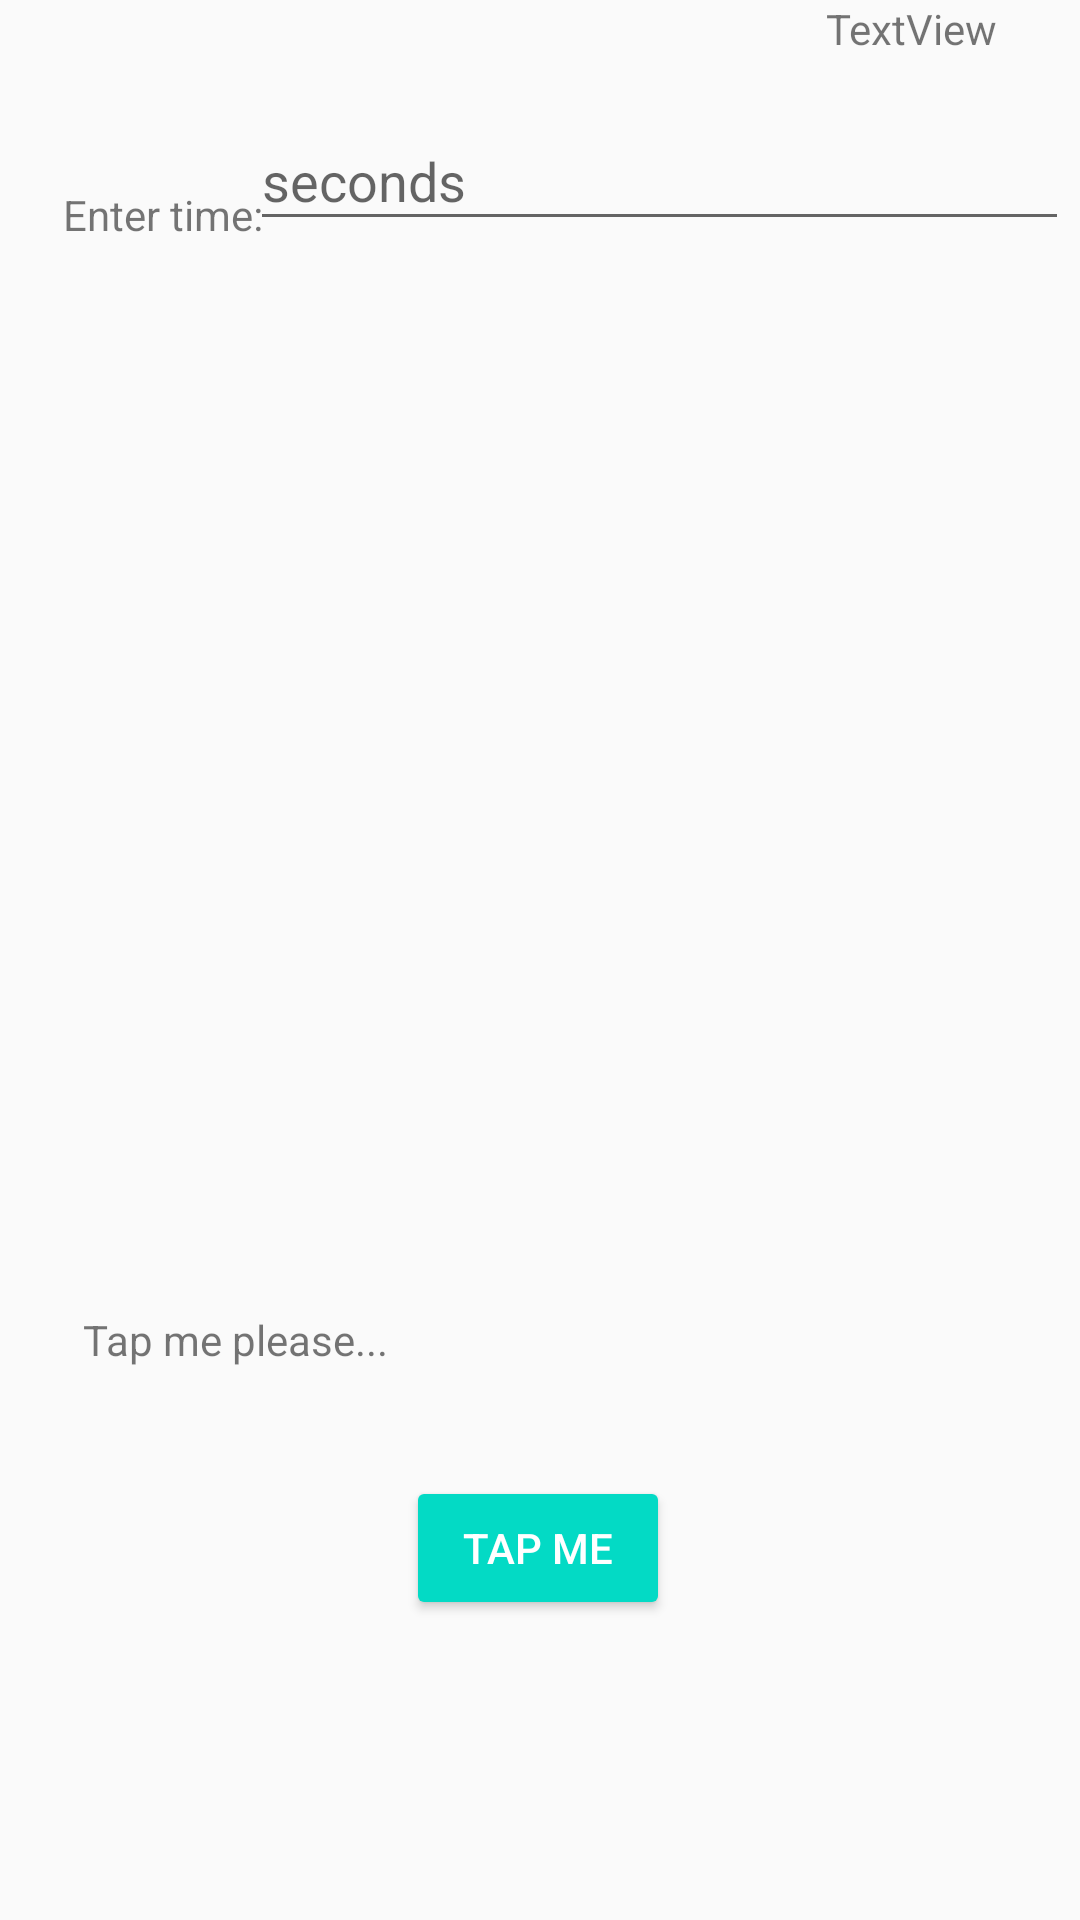

Reconstruct the res/layout file that produces this screen, plus the resources it refers to.
<!-- AndroidManifest.xml: application theme AppTheme -->
<!-- res/layout/content_main.xml -->
<?xml version="1.0" encoding="utf-8"?>

<android.support.constraint.ConstraintLayout xmlns:android="http://schemas.android.com/apk/res/android"
    xmlns:app="http://schemas.android.com/apk/res-auto"
    xmlns:tools="http://schemas.android.com/tools"
    android:layout_width="match_parent"
    android:layout_height="match_parent"
    app:layout_behavior="@string/appbar_scrolling_view_behavior"
    tools:context=".MainActivity"
    tools:showIn="@layout/activity_main">

    <TextView
        android:id="@+id/timeDelay"
        android:layout_width="wrap_content"
        android:layout_height="wrap_content"
        android:layout_marginStart="21dp"
        android:text="@string/delayTime"
        app:layout_constraintBottom_toBottomOf="parent"
        app:layout_constraintStart_toStartOf="parent"
        app:layout_constraintTop_toTopOf="parent"
        app:layout_constraintVertical_bias="0.1"
        tools:text="@string/DelayTime" />

    <Button
        android:id="@+id/startButton"
        style="@style/Widget.AppCompat.Button.Colored"
        android:layout_width="wrap_content"
        android:layout_height="wrap_content"
        android:layout_marginStart="8dp"
        android:layout_marginEnd="8dp"
        android:layout_marginBottom="100dp"
        android:text="@string/StartButton"
        android:onClick="displayTime"
        app:layout_constraintBottom_toBottomOf="parent"
        app:layout_constraintEnd_toEndOf="parent"
        app:layout_constraintHorizontal_bias="0.498"
        app:layout_constraintStart_toStartOf="parent" />

    <TextView
        android:id="@+id/displaySeconds"
        android:layout_width="wrap_content"
        android:layout_height="0dp"
        android:layout_marginStart="8dp"
        android:layout_marginEnd="8dp"
        android:layout_marginBottom="36dp"
        android:text="Tap me please... "
        app:layout_constraintBottom_toTopOf="@+id/startButton"
        app:layout_constraintEnd_toStartOf="@+id/displayAfterTap"
        app:layout_constraintStart_toStartOf="parent" />

    <android.support.design.widget.TextInputLayout
        android:id="@+id/textInputLayout2"
        android:layout_width="273dp"
        android:layout_height="wrap_content"
        android:layout_marginStart="15dp"
        android:layout_marginTop="28dp"
        android:layout_marginEnd="8dp"
        app:layout_constraintEnd_toEndOf="parent"
        app:layout_constraintHorizontal_bias="0.829"
        app:layout_constraintStart_toEndOf="@+id/timeDelay"
        app:layout_constraintTop_toTopOf="parent">

        <android.support.design.widget.TextInputEditText
            android:id="@+id/timeInput"
            android:layout_width="match_parent"
            android:layout_height="wrap_content"
            android:hint="@string/timeInput" />
    </android.support.design.widget.TextInputLayout>

    <TextView
        android:id="@+id/displayAfterTap"
        android:layout_width="wrap_content"
        android:layout_height="wrap_content"
        android:layout_marginStart="115dp"
        android:layout_marginEnd="8dp"
        android:text="TextView"
        app:layout_constraintEnd_toEndOf="parent"
        app:layout_constraintStart_toEndOf="@+id/displaySeconds"
        tools:layout_editor_absoluteY="472dp" />

</android.support.constraint.ConstraintLayout>
<!-- res/layout/activity_main.xml (included above) -->
<?xml version="1.0" encoding="utf-8"?>

<android.support.design.widget.CoordinatorLayout xmlns:android="http://schemas.android.com/apk/res/android"
    xmlns:app="http://schemas.android.com/apk/res-auto"
    xmlns:tools="http://schemas.android.com/tools"
    android:layout_width="match_parent"
    android:layout_height="match_parent"
    tools:context=".MainActivity">

    <android.support.design.widget.AppBarLayout
        android:layout_width="match_parent"
        android:layout_height="wrap_content"
        android:theme="@style/AppTheme.AppBarOverlay">

        <android.support.v7.widget.Toolbar
            android:id="@+id/toolbar"
            android:layout_width="match_parent"
            android:layout_height="?attr/actionBarSize"
            android:background="?attr/colorPrimary"
            app:popupTheme="@style/AppTheme.PopupOverlay"
            app:title="@string/title" />

    </android.support.design.widget.AppBarLayout>

    <include layout="@layout/content_main" />


</android.support.design.widget.CoordinatorLayout>
<!-- resources referenced by this layout -->
<resources>
  <string name="StartButton">Tap Me</string>
  <string name="delayTime">Enter time:</string>
  <string name="timeInput">seconds</string>
  <string name="title">MDCam</string>
  <style name="AppTheme.AppBarOverlay" parent="ThemeOverlay.AppCompat.Dark.ActionBar" />
  <style name="AppTheme.PopupOverlay" parent="ThemeOverlay.AppCompat.Light" />
  <style name="AppTheme" parent="Theme.AppCompat.Light.DarkActionBar">
          
          <item name="colorPrimary">@color/colorPrimary</item>
          <item name="colorPrimaryDark">@color/colorPrimaryDark</item>
          <item name="colorAccent">@color/colorAccent</item>
      </style>
  <!-- not gathered from this repository: default colours our renderer supplied (Android Studio template values) -->
  <color name="colorPrimary">#FF6200EE</color>
  <color name="colorPrimaryDark">#FF3700B3</color>
  <color name="colorAccent">#FF03DAC5</color>
</resources>
